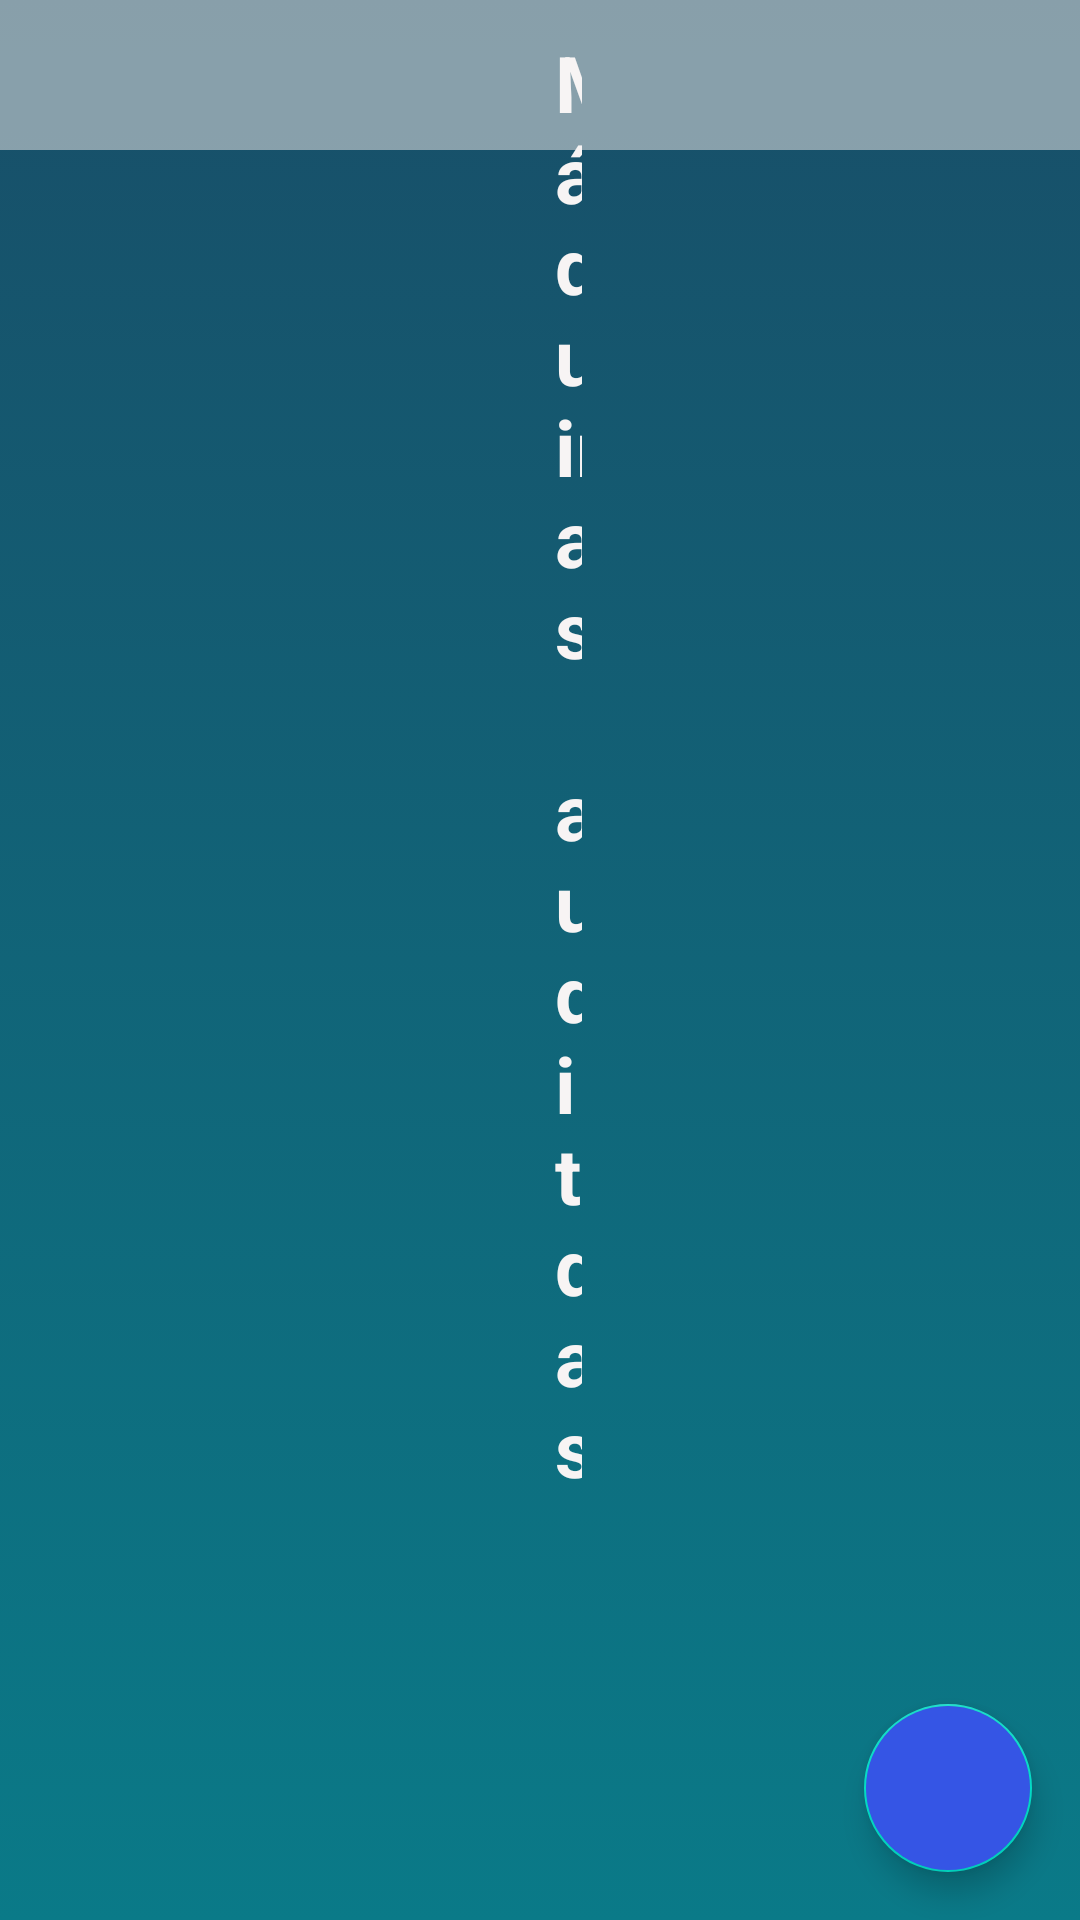

This screen was rendered from an Android layout file. Write that file and the resources it references.
<!-- AndroidManifest.xml: application theme AppTheme -->
<!-- res/layout/activity_cqm_list.xml -->
<?xml version="1.0" encoding="utf-8"?>
<RelativeLayout xmlns:android="http://schemas.android.com/apk/res/android"
    xmlns:app="http://schemas.android.com/apk/res-auto"
    xmlns:tools="http://schemas.android.com/tools"
    android:layout_width="match_parent"
    android:layout_height="match_parent"
    android:background="@drawable/background4"
    tools:context=".ui.cqm.CqmListActivity">

    <View
        android:id="@+id/view1"
        android:layout_width="wrap_content"
        android:layout_height="50dp"
        android:background="#92DCDCDC"
        app:layout_constraintBottom_toBottomOf="parent"
        app:layout_constraintEnd_toEndOf="parent"
        app:layout_constraintStart_toStartOf="parent"
        app:layout_constraintTop_toTopOf="parent"
        app:layout_constraintVertical_bias="0.0" />

    <TextView
        android:layout_width="249dp"
        android:layout_height="wrap_content"
        android:layout_alignParentStart="true"
        android:layout_alignParentEnd="true"
        android:layout_marginStart="185dp"
        android:layout_marginEnd="166dp"
        android:layout_marginTop="10dp"
        android:text="Máquinas auditadas"
        android:textColor="#F7F4F4"
        android:textSize="26sp"
        android:textStyle="bold" />

    <com.google.android.material.floatingactionbutton.FloatingActionButton
        android:id="@+id/btn_save"
        android:backgroundTint="#3555E5"
        android:layout_width="120dp"
        android:layout_height="120dp"
        android:layout_alignParentEnd="true"
        android:layout_alignParentBottom="true"
        android:layout_gravity="end|bottom"
        android:layout_margin="16dp"
        android:layout_marginStart="16dp"
        android:layout_marginTop="16dp"
        android:layout_marginEnd="16dp"
        android:layout_marginBottom="16dp"
        app:srcCompat="@drawable/ic_plus" />

    <androidx.recyclerview.widget.RecyclerView
        android:id="@+id/rcv_cqm_result"
        android:layout_width="match_parent"
        android:layout_height="match_parent"
        android:layout_below="@+id/view1"
        android:layout_marginTop="3dp"
        tools:listitem="@layout/card_cqm"/>

</RelativeLayout>
<!-- res/layout/card_cqm.xml (included above) -->
<?xml version="1.0" encoding="utf-8"?>
<androidx.cardview.widget.CardView xmlns:android="http://schemas.android.com/apk/res/android"
    xmlns:tools="http://schemas.android.com/tools"
    android:layout_width="match_parent"
    android:layout_height="wrap_content"
    xmlns:app="http://schemas.android.com/apk/res-auto"
    android:layout_marginEnd="8dp"
    android:layout_marginStart="8dp"
    android:layout_marginTop="8dp"
    app:cardCornerRadius="5dp"
    android:elevation="8dp">

    <RelativeLayout
        android:layout_width="match_parent"
        android:layout_height="wrap_content">

        <RelativeLayout
            android:id="@+id/relative_view_not_expand2"
            android:layout_width="match_parent"
            android:layout_height="wrap_content">

            <TextView
                android:id="@+id/textv4"
                android:layout_width="wrap_content"
                android:layout_height="wrap_content"
                android:text="Máquina"
                android:textStyle="bold|italic"
                android:textSize="18sp"
                android:layout_marginTop="20dp"
                android:layout_marginStart="20dp"/>

            <View
                android:layout_width="100dp"
                android:layout_height="1dp"
                android:layout_below="@id/textv4"
                android:background="#B1B1B1"
                android:layout_marginStart="20dp">
            </View>

            <TextView
                android:id="@+id/text_view_maquina"
                android:layout_width="wrap_content"
                android:layout_height="wrap_content"
                android:layout_marginBottom="10dp"
                android:text="DOD2"
                android:textSize="24sp"
                android:textStyle="italic|bold"
                android:layout_below="@+id/textv4"
                android:layout_marginStart="20dp"/>

            <TextView
                android:id="@+id/text_view_data"
                android:layout_width="wrap_content"
                android:layout_height="wrap_content"
                android:layout_marginTop="30dp"
                android:layout_marginBottom="0dp"
                android:layout_centerHorizontal="true"
                android:ellipsize="end"
                android:maxLines="1"
                android:text="23/12/2020"
                android:textSize="16sp"
                android:textStyle="italic|bold" />

            <TextView
                android:id="@+id/text_view_hora"
                android:layout_width="wrap_content"
                android:layout_height="wrap_content"
                android:layout_below="@+id/text_view_data"
                android:layout_centerHorizontal="true"
                android:ellipsize="end"
                android:maxLines="1"
                android:text="15:50"
                android:textSize="16sp"
                android:textStyle="italic|bold" />

            <TextView
                android:id="@+id/textv10"
                android:layout_width="wrap_content"
                android:layout_height="wrap_content"
                android:text="Status"
                android:textStyle="bold|italic"
                android:textSize="18sp"
                android:layout_marginStart="490dp"
                android:layout_marginTop="20dp">
            </TextView>

            <View
                android:layout_width="100dp"
                android:layout_height="1dp"
                android:layout_below="@id/textv10"
                android:background="#B1B1B1"
                android:layout_marginStart="490dp">
            </View>

            <TextView
                android:id="@+id/text_view_status"
                android:layout_width="wrap_content"
                android:layout_height="wrap_content"
                android:layout_below="@+id/textv10"
                android:layout_marginStart="490dp"
                android:ellipsize="end"
                android:maxLines="1"
                android:textColor="#E53935"
                android:text="NOK"
                android:textSize="24sp"
                android:textStyle="italic|bold" />

        </RelativeLayout>

    </RelativeLayout>

</androidx.cardview.widget.CardView>
<!-- resources referenced by this layout -->
<resources>
  <!-- drawable background4 (drawable) -->
  <?xml version="1.0" encoding="utf-8"?>
  <selector xmlns:android="http://schemas.android.com/apk/res/android">
      <item>
          <shape>
              <gradient
                  android:angle="270"
                  android:startColor="#184E68"
                  android:endColor="#0A7A88"
                  android:type="linear" />
          </shape>
      </item>
  </selector>
</resources>
